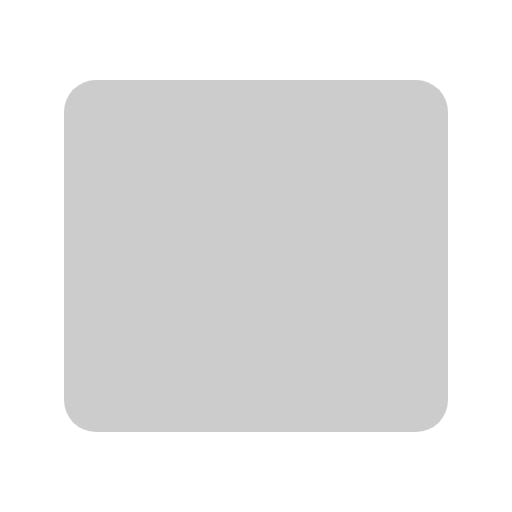
t = 0.00 s
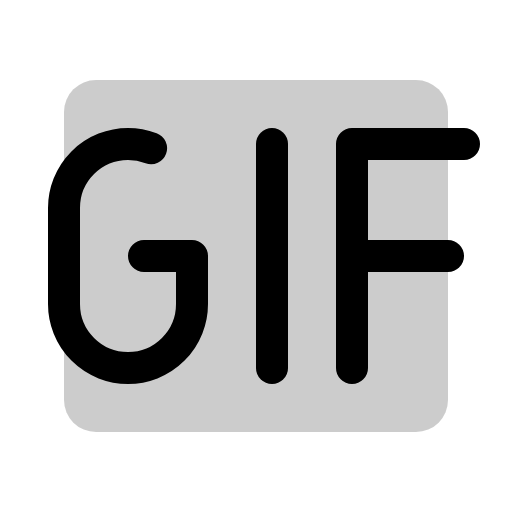
t = 0.38 s
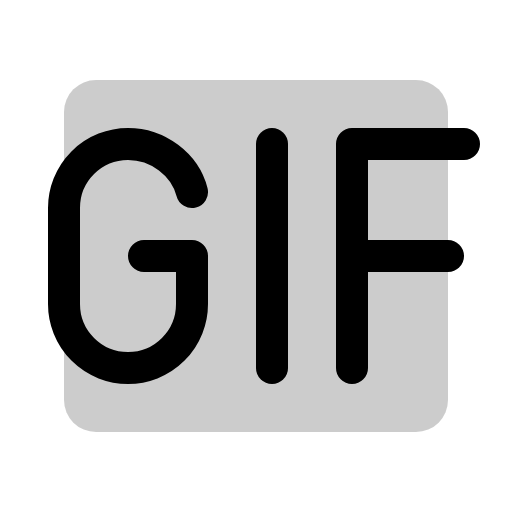
t = 1.13 s
t = 1.50 s: frame unchanged from t = 1.13 s, image omitted
t = 1.88 s: frame unchanged from t = 1.13 s, image omitted
t = 2.63 s: frame unchanged from t = 1.13 s, image omitted

The animated SVG that drew these frames (rendered in a browser with its animation timeline set to each time). Animation: 1 CSS @keyframes rule; one cycle of 3.00 s, repeats indefinitely.

<svg xmlns="http://www.w3.org/2000/svg" viewBox="0 0 256 256">
  <style>
    .draw-line {
      stroke-dasharray: 2000;
      stroke-dashoffset: 0;
    }
    svg:hover .draw-line {
      animation: phosphor-draw-in 3s ease-in-out infinite alternate;
    }
    @keyframes phosphor-draw-in {
      0%   { stroke-dashoffset: 2000; }
      50%  { stroke-dashoffset: 0; }
      100% { stroke-dashoffset: 0; }
    }
  </style><rect width="256" height="256" fill="none"/><line x1="136" y1="72" x2="136" y2="184" fill="none" stroke="currentColor" stroke-linecap="round" stroke-linejoin="round" stroke-width="16" class="draw-line"/><polyline points="232 72 176 72 176 184" fill="none" stroke="currentColor" stroke-linecap="round" stroke-linejoin="round" stroke-width="16" class="draw-line"/><line x1="224" y1="128" x2="176" y2="128" fill="none" stroke="currentColor" stroke-linecap="round" stroke-linejoin="round" stroke-width="16" class="draw-line"/><path d="M72,128H96v24a32,32,0,0,1-64,0V104A32,32,0,0,1,64,72c14.91,0,28.45,10.2,32,24" fill="none" stroke="currentColor" stroke-linecap="round" stroke-linejoin="round" stroke-width="16" class="draw-line"/><path d="M208,40H48A16,16,0,0,0,32,56V200a16,16,0,0,0,16,16H208a16,16,0,0,0,16-16V56A16,16,0,0,0,208,40Z" opacity="0.2"/></svg>
